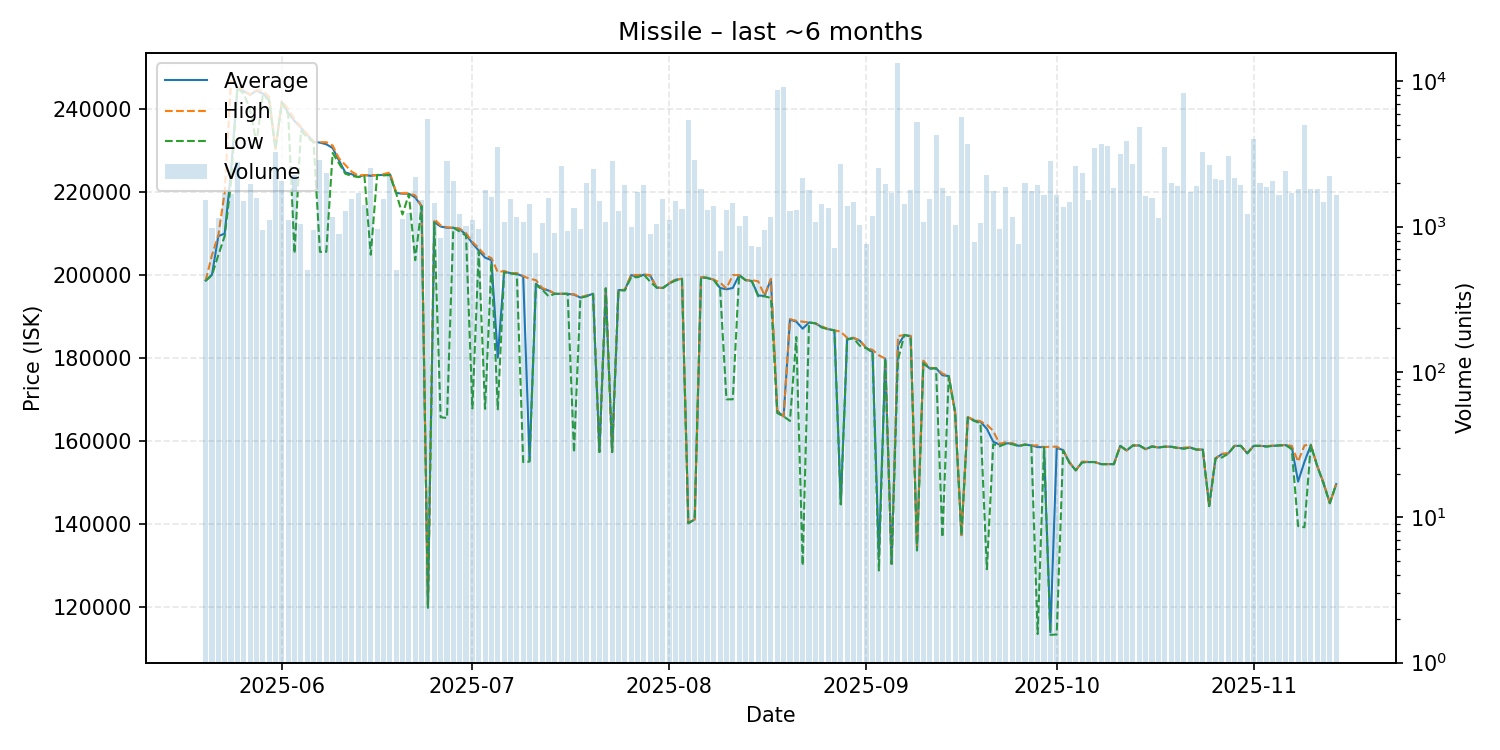

The data file committed next to this chart (first rows):
date, average, highest, lowest, order_count, volume
2025-05-20, 198600, 198600, 198500, 90, 1513
2025-05-21, 200000, 204700, 199900, 78, 980
2025-05-22, 209300, 209500, 204700, 69, 1137
2025-05-23, 209900, 219800, 209300, 73, 1707
2025-05-24, 225000, 246700, 222200, 89, 1688
2025-05-25, 245000, 245100, 244900, 122, 2784
2025-05-26, 244200, 244500, 243600, 80, 1498
2025-05-27, 243300, 243300, 239800, 72, 1976
2025-05-28, 244300, 244400, 231700, 79, 1573
2025-05-29, 243600, 244300, 243200, 82, 948
2025-05-30, 242100, 242800, 242000, 95, 1108
2025-05-31, 230300, 230300, 230300, 102, 3268
2025-06-01, 241600, 241800, 241400, 141, 2064
2025-06-02, 239000, 239900, 238700, 84, 1109
2025-06-03, 237000, 237400, 205100, 82, 2272
2025-06-04, 235400, 235600, 234600, 64, 1041
2025-06-05, 233700, 233800, 233100, 58, 499
2025-06-06, 232000, 232000, 231900, 78, 941
2025-06-07, 231800, 231900, 205500, 127, 2852
2025-06-08, 231400, 231900, 205500, 97, 2320
2025-06-09, 230500, 231100, 229300, 93, 1167
2025-06-10, 227500, 228000, 226800, 75, 888
2025-06-11, 224600, 226400, 224300, 78, 1274
2025-06-12, 224200, 224800, 223800, 78, 1552
2025-06-13, 223500, 223900, 223500, 85, 1698
2025-06-14, 224000, 224000, 223800, 92, 1418
2025-06-15, 223800, 223900, 204800, 96, 2541
2025-06-16, 224000, 224000, 224000, 79, 961
2025-06-17, 224000, 224200, 223900, 61, 1546
2025-06-18, 224200, 224600, 224000, 68, 2299
2025-06-19, 219700, 219800, 219600, 56, 502
2025-06-20, 219500, 219600, 214500, 51, 1131
2025-06-21, 219500, 219600, 219400, 81, 1245
2025-06-22, 218600, 219100, 203500, 95, 2198
2025-06-23, 216500, 216500, 216500, 102, 1534
2025-06-24, 120100, 120200, 119800, 83, 5479
2025-06-25, 212700, 213400, 212600, 73, 1456
2025-06-26, 211600, 211900, 165700, 71, 837
2025-06-27, 211300, 211400, 165500, 104, 2808
2025-06-28, 211300, 211300, 211300, 90, 2069
2025-06-29, 211000, 211100, 210400, 86, 1214
2025-06-30, 209600, 210000, 209400, 69, 1008
2025-07-01, 207600, 207900, 167800, 72, 1102
2025-07-02, 205800, 206400, 205600, 72, 962
2025-07-03, 204100, 204700, 167700, 75, 1787
2025-07-04, 203500, 204000, 202800, 88, 1605
2025-07-05, 180000, 200600, 167600, 107, 3556
2025-07-06, 200700, 200900, 200600, 73, 1079
2025-07-07, 200400, 200400, 200300, 87, 1549
2025-07-08, 200200, 200400, 200100, 64, 1164
2025-07-09, 199600, 199700, 154900, 50, 1078
2025-07-10, 155300, 199000, 155000, 63, 1421
2025-07-11, 197800, 198700, 197500, 62, 661
2025-07-12, 196600, 196800, 196400, 71, 1055
2025-07-13, 196200, 196300, 194800, 67, 1573
2025-07-14, 195400, 195400, 195400, 63, 906
2025-07-15, 195400, 195400, 195400, 76, 2598
2025-07-16, 195400, 195400, 195400, 54, 932
2025-07-17, 195200, 195300, 157200, 61, 1336
2025-07-18, 194500, 194600, 194400, 69, 967
... 119 more rows
